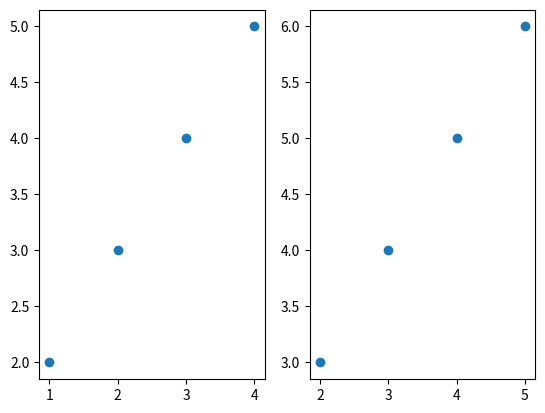

Write the Python code that produced this figure.
import matplotlib.pyplot as plt

x = [1, 2, 3, 4]
y = [2, 3, 4, 5]

plt.subplot(1, 2, 1)
plt.plot(x, y, 'o')

x = [2, 3, 4, 5]
y = [3, 4, 5, 6]

plt.subplot(1, 2, 2)
plt.plot(x, y, 'o')

plt.show()